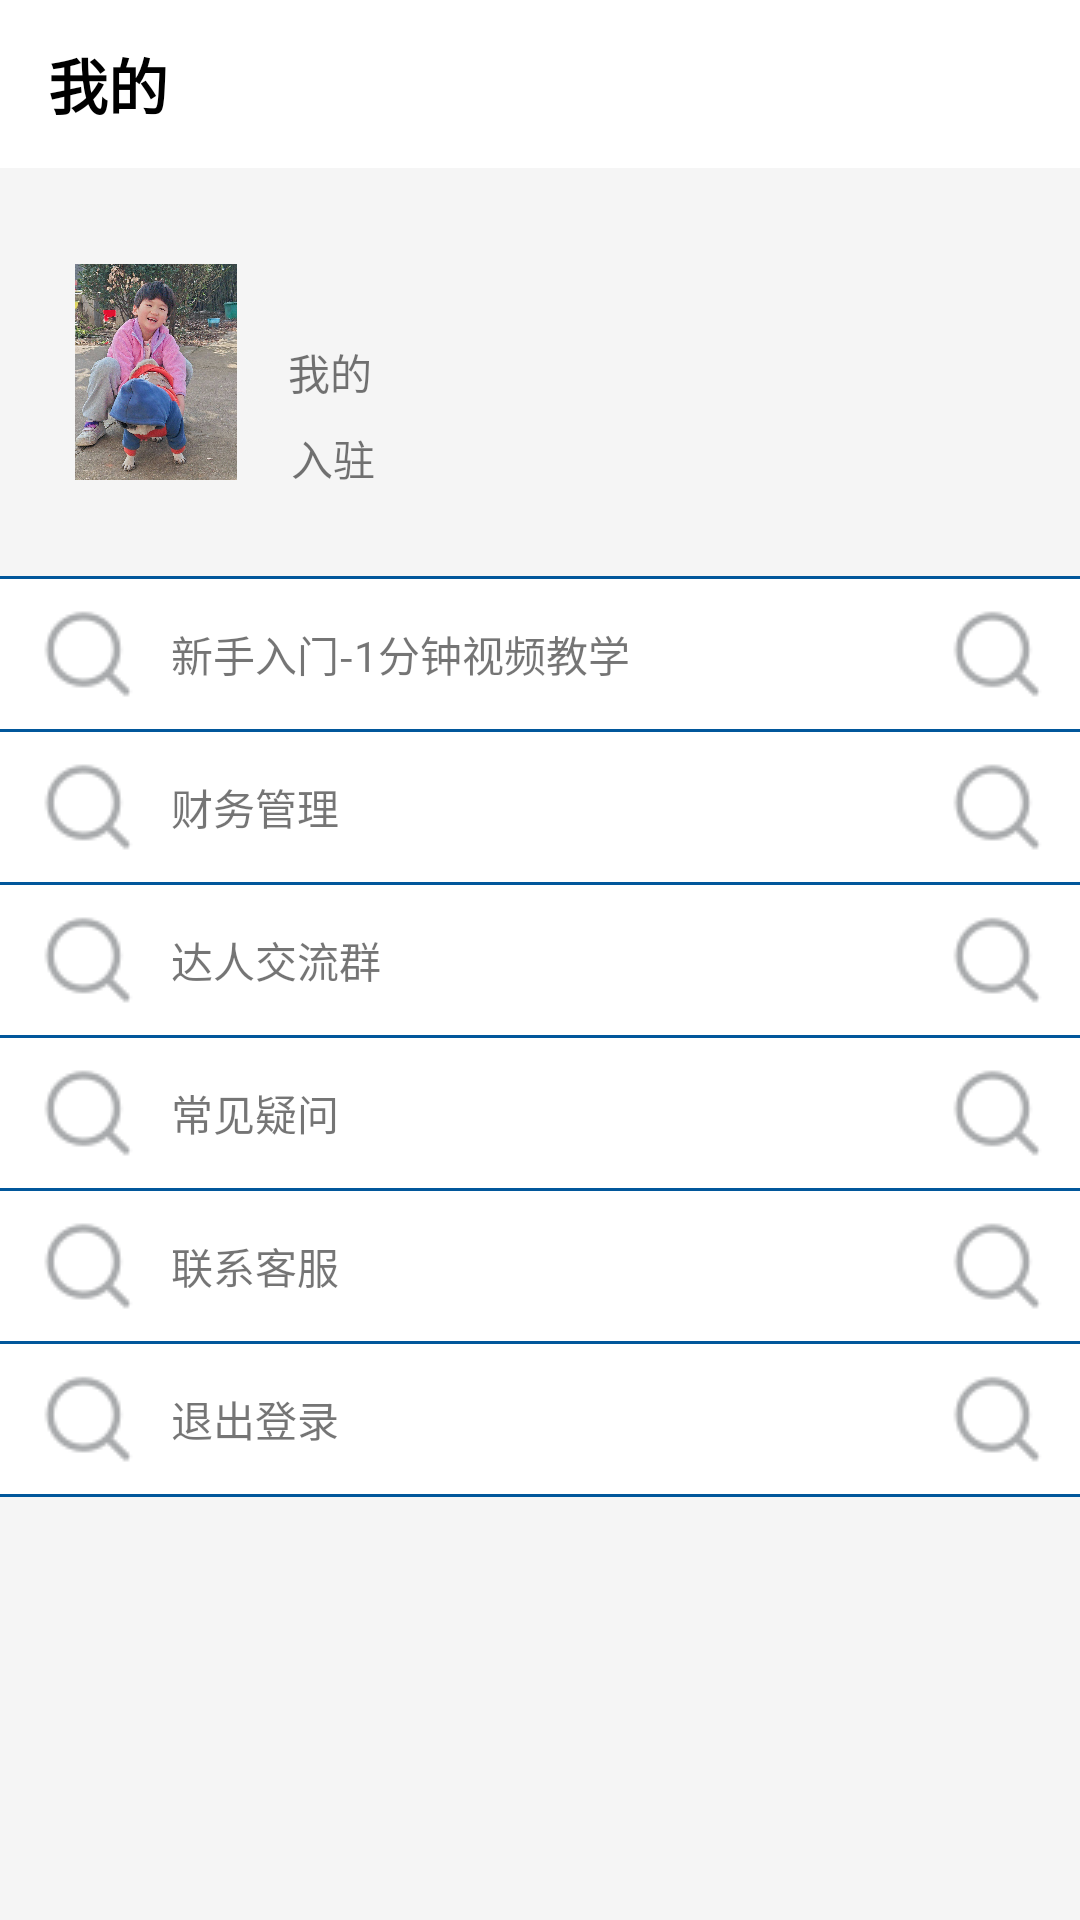

The Android layout XML behind this screen, and the referenced resources:
<!-- AndroidManifest.xml: application theme Theme.FishingLocation -->
<!-- res/layout/fragment_notifications.xml -->
<?xml version="1.0" encoding="utf-8"?>
<androidx.constraintlayout.widget.ConstraintLayout xmlns:android="http://schemas.android.com/apk/res/android"
    xmlns:app="http://schemas.android.com/apk/res-auto"
    xmlns:tools="http://schemas.android.com/tools"
    android:layout_width="match_parent"
    android:layout_height="match_parent"
    android:background="#F5F5F5"
    tools:context=".ui.notifications.NotificationsFragment">

    <androidx.constraintlayout.widget.ConstraintLayout
        android:id="@+id/constraint_title"
        android:layout_width="match_parent"
        android:layout_height="56dp"
        android:background="@color/white"
        app:layout_constraintEnd_toEndOf="parent"
        app:layout_constraintStart_toStartOf="parent"
        app:layout_constraintTop_toTopOf="parent">


        <TextView
            android:id="@+id/tv_locing"
            android:layout_width="wrap_content"
            android:layout_height="wrap_content"
            android:layout_marginStart="16dp"
            android:text="我的"
            android:textSize="20sp"
            android:textStyle="bold"
            android:textColor="@color/black"
            app:layout_constraintBottom_toBottomOf="parent"
            app:layout_constraintStart_toStartOf="parent"
            app:layout_constraintTop_toTopOf="parent" />
    </androidx.constraintlayout.widget.ConstraintLayout>

    <androidx.constraintlayout.widget.ConstraintLayout
        android:id="@+id/constraintLayout"
        android:layout_width="0dp"
        android:layout_height="wrap_content"
        android:layout_marginTop="16dp"
        app:layout_constraintEnd_toEndOf="parent"
        app:layout_constraintStart_toStartOf="parent"
        app:layout_constraintTop_toBottomOf="@+id/constraint_title">

        <TextView
            android:id="@+id/textView"
            android:layout_width="wrap_content"
            android:layout_height="wrap_content"
            android:layout_marginStart="8dp"
            android:text="我的"
            app:layout_constraintBottom_toBottomOf="@+id/imageView"
            app:layout_constraintStart_toEndOf="@+id/imageView"
            app:layout_constraintTop_toTopOf="@+id/imageView" />

        <TextView
            android:id="@+id/textView2"
            android:layout_width="wrap_content"
            android:layout_height="wrap_content"
            android:layout_marginStart="9dp"
            android:layout_marginTop="8dp"
            android:text="入驻"
            app:layout_constraintStart_toEndOf="@+id/imageView"
            app:layout_constraintTop_toBottomOf="@+id/textView" />

        <ImageView
            android:id="@+id/imageView"
            android:layout_width="72dp"
            android:layout_height="72dp"
            android:layout_marginStart="16dp"
            android:layout_marginTop="16dp"
            android:layout_marginBottom="16dp"
            android:src="@drawable/icon"
            app:layout_constraintBottom_toBottomOf="parent"
            app:layout_constraintStart_toStartOf="parent"
            app:layout_constraintTop_toTopOf="parent" />

    </androidx.constraintlayout.widget.ConstraintLayout>

    <androidx.constraintlayout.widget.ConstraintLayout
        android:layout_width="0dp"
        android:layout_height="wrap_content"
        android:layout_marginTop="16dp"
        android:background="@color/light_blue_900"
        app:layout_constraintEnd_toEndOf="parent"
        app:layout_constraintStart_toStartOf="parent"
        app:layout_constraintTop_toBottomOf="@+id/constraintLayout">

        <TextView
            android:id="@+id/tv_xinshou"
            android:layout_width="0dp"
            android:layout_height="50dp"
            android:layout_marginTop="1dp"
            android:background="@color/white"
            android:drawableLeft="@drawable/ic_search"
            android:drawableRight="@drawable/ic_search"
            android:gravity="center_vertical"
            android:text="新手入门-1分钟视频教学"
            app:layout_constraintEnd_toEndOf="parent"
            app:layout_constraintStart_toStartOf="parent"
            app:layout_constraintTop_toTopOf="parent" />

        <TextView
            android:id="@+id/tv_caiwu"
            android:layout_width="0dp"
            android:layout_height="50dp"
            android:layout_marginTop="1dp"
            android:background="@color/white"
            android:drawableLeft="@drawable/ic_search"
            android:drawableRight="@drawable/ic_search"
            android:gravity="center_vertical"
            android:text="财务管理"
            app:layout_constraintEnd_toEndOf="parent"
            app:layout_constraintStart_toStartOf="parent"
            app:layout_constraintTop_toBottomOf="@+id/tv_xinshou" />

        <TextView
            android:id="@+id/tv_jiaoliu"
            android:layout_width="0dp"
            android:layout_height="50dp"
            android:layout_marginTop="1dp"
            android:background="@color/white"
            android:drawableLeft="@drawable/ic_search"
            android:drawableRight="@drawable/ic_search"
            android:gravity="center_vertical"
            android:text="达人交流群"
            app:layout_constraintEnd_toEndOf="parent"
            app:layout_constraintStart_toStartOf="parent"
            app:layout_constraintTop_toBottomOf="@+id/tv_caiwu" />

        <TextView
            android:id="@+id/tv_yiwen"
            android:layout_width="0dp"
            android:layout_height="50dp"
            android:layout_marginTop="1dp"
            android:background="@color/white"
            android:drawableLeft="@drawable/ic_search"
            android:drawableRight="@drawable/ic_search"
            android:gravity="center_vertical"
            android:text="常见疑问"
            app:layout_constraintEnd_toEndOf="parent"
            app:layout_constraintStart_toStartOf="parent"
            app:layout_constraintTop_toBottomOf="@+id/tv_jiaoliu" />

        <TextView
            android:id="@+id/tv_kefu"
            android:layout_width="0dp"
            android:layout_height="50dp"
            android:layout_marginTop="1dp"
            android:background="@color/white"
            android:drawableLeft="@drawable/ic_search"
            android:drawableRight="@drawable/ic_search"
            android:gravity="center_vertical"
            android:text="联系客服"
            app:layout_constraintEnd_toEndOf="parent"
            app:layout_constraintStart_toStartOf="parent"
            app:layout_constraintTop_toBottomOf="@+id/tv_yiwen" />

        <TextView
            android:id="@+id/tv_login"
            android:layout_width="0dp"
            android:layout_height="50dp"
            android:layout_marginTop="1dp"
            android:layout_marginBottom="1dp"
            android:background="@color/white"
            android:drawableLeft="@drawable/ic_search"
            android:drawableRight="@drawable/ic_search"
            android:gravity="center_vertical"
            android:text="退出登录"
            app:layout_constraintBottom_toBottomOf="parent"
            app:layout_constraintEnd_toEndOf="parent"
            app:layout_constraintStart_toStartOf="parent"
            app:layout_constraintTop_toBottomOf="@+id/tv_kefu" />

    </androidx.constraintlayout.widget.ConstraintLayout>


</androidx.constraintlayout.widget.ConstraintLayout>
<!-- resources referenced by this layout -->
<resources>
  <color name="black">#FF000000</color>
  <color name="light_blue_900">#FF01579B</color>
  <color name="white">#FFFFFFFF</color>
  <!-- drawable ic_search: png bitmap (drawable, 783 bytes) -->
  <!-- drawable icon: jpg bitmap (drawable, 225320 bytes) -->
  <style name="Theme.FishingLocation" parent="Theme.MaterialComponents.DayNight.NoActionBar">
          
          <item name="colorPrimary">@color/purple_500</item>
          <item name="colorPrimaryVariant">@color/purple_700</item>
          <item name="colorOnPrimary">@color/white</item>
          
          <item name="colorSecondary">@color/teal_200</item>
          <item name="colorSecondaryVariant">@color/teal_700</item>
          <item name="colorOnSecondary">@color/black</item>
          
          <item name="android:statusBarColor">?attr/colorPrimaryVariant</item>
          
      </style>
  <color name="purple_500">#FF03DAC5</color>
  <color name="purple_700">#80FFFFFF</color>
  <color name="teal_200">#FF03DAC5</color>
  <color name="teal_700">#FF018786</color>
</resources>
